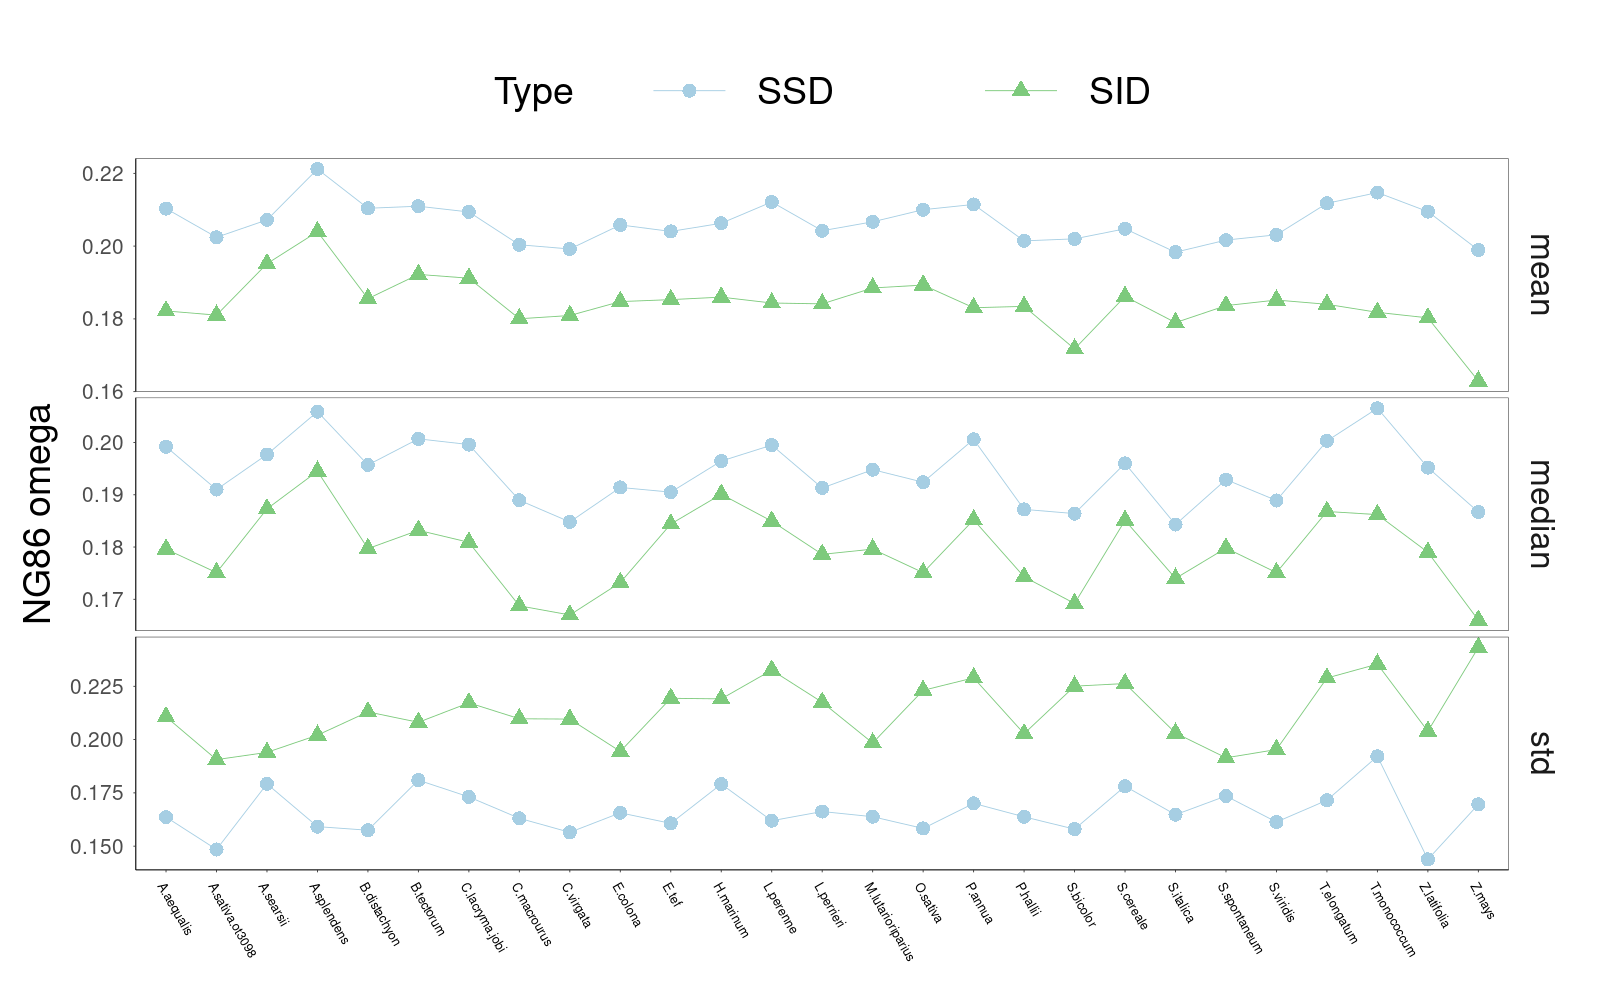

The table this chart was drawn from, first rows:
Type, method, omega, species
Speciation_gene_pairs_inverse_direction, mean, 0.1851, M. lutarioriparius
Speciation_gene_pairs_inverse_direction, median, 0.178, M. lutarioriparius
Speciation_gene_pairs_inverse_direction, std, 0.2087, M. lutarioriparius
Speciation_gene_pairs_same_direction, mean, 0.2063, M. lutarioriparius
Speciation_gene_pairs_same_direction, median, 0.1945, M. lutarioriparius
Speciation_gene_pairs_same_direction, std, 0.1616, M. lutarioriparius
Speciation_gene_pairs_inverse_direction, mean, 0.1986, A. splendens
Speciation_gene_pairs_inverse_direction, median, 0.1901, A. splendens
Speciation_gene_pairs_inverse_direction, std, 0.2027, A. splendens
Speciation_gene_pairs_same_direction, mean, 0.2216, A. splendens
Speciation_gene_pairs_same_direction, median, 0.206, A. splendens
Speciation_gene_pairs_same_direction, std, 0.1581, A. splendens
Speciation_gene_pairs_inverse_direction, mean, 0.193, A. searsii
Speciation_gene_pairs_inverse_direction, median, 0.1838, A. searsii
Speciation_gene_pairs_inverse_direction, std, 0.197, A. searsii
Speciation_gene_pairs_same_direction, mean, 0.2072, A. searsii
Speciation_gene_pairs_same_direction, median, 0.1976, A. searsii
Speciation_gene_pairs_same_direction, std, 0.1815, A. searsii
Speciation_gene_pairs_inverse_direction, mean, 0.1846, A. aequalis
Speciation_gene_pairs_inverse_direction, median, 0.1766, A. aequalis
Speciation_gene_pairs_inverse_direction, std, 0.2031, A. aequalis
Speciation_gene_pairs_same_direction, mean, 0.2105, A. aequalis
Speciation_gene_pairs_same_direction, median, 0.1995, A. aequalis
Speciation_gene_pairs_same_direction, std, 0.1621, A. aequalis
Speciation_gene_pairs_inverse_direction, mean, 0.1828, A. sativa.ot3098
Speciation_gene_pairs_inverse_direction, median, 0.1749, A. sativa.ot3098
Speciation_gene_pairs_inverse_direction, std, 0.1852, A. sativa.ot3098
Speciation_gene_pairs_same_direction, mean, 0.2016, A. sativa.ot3098
